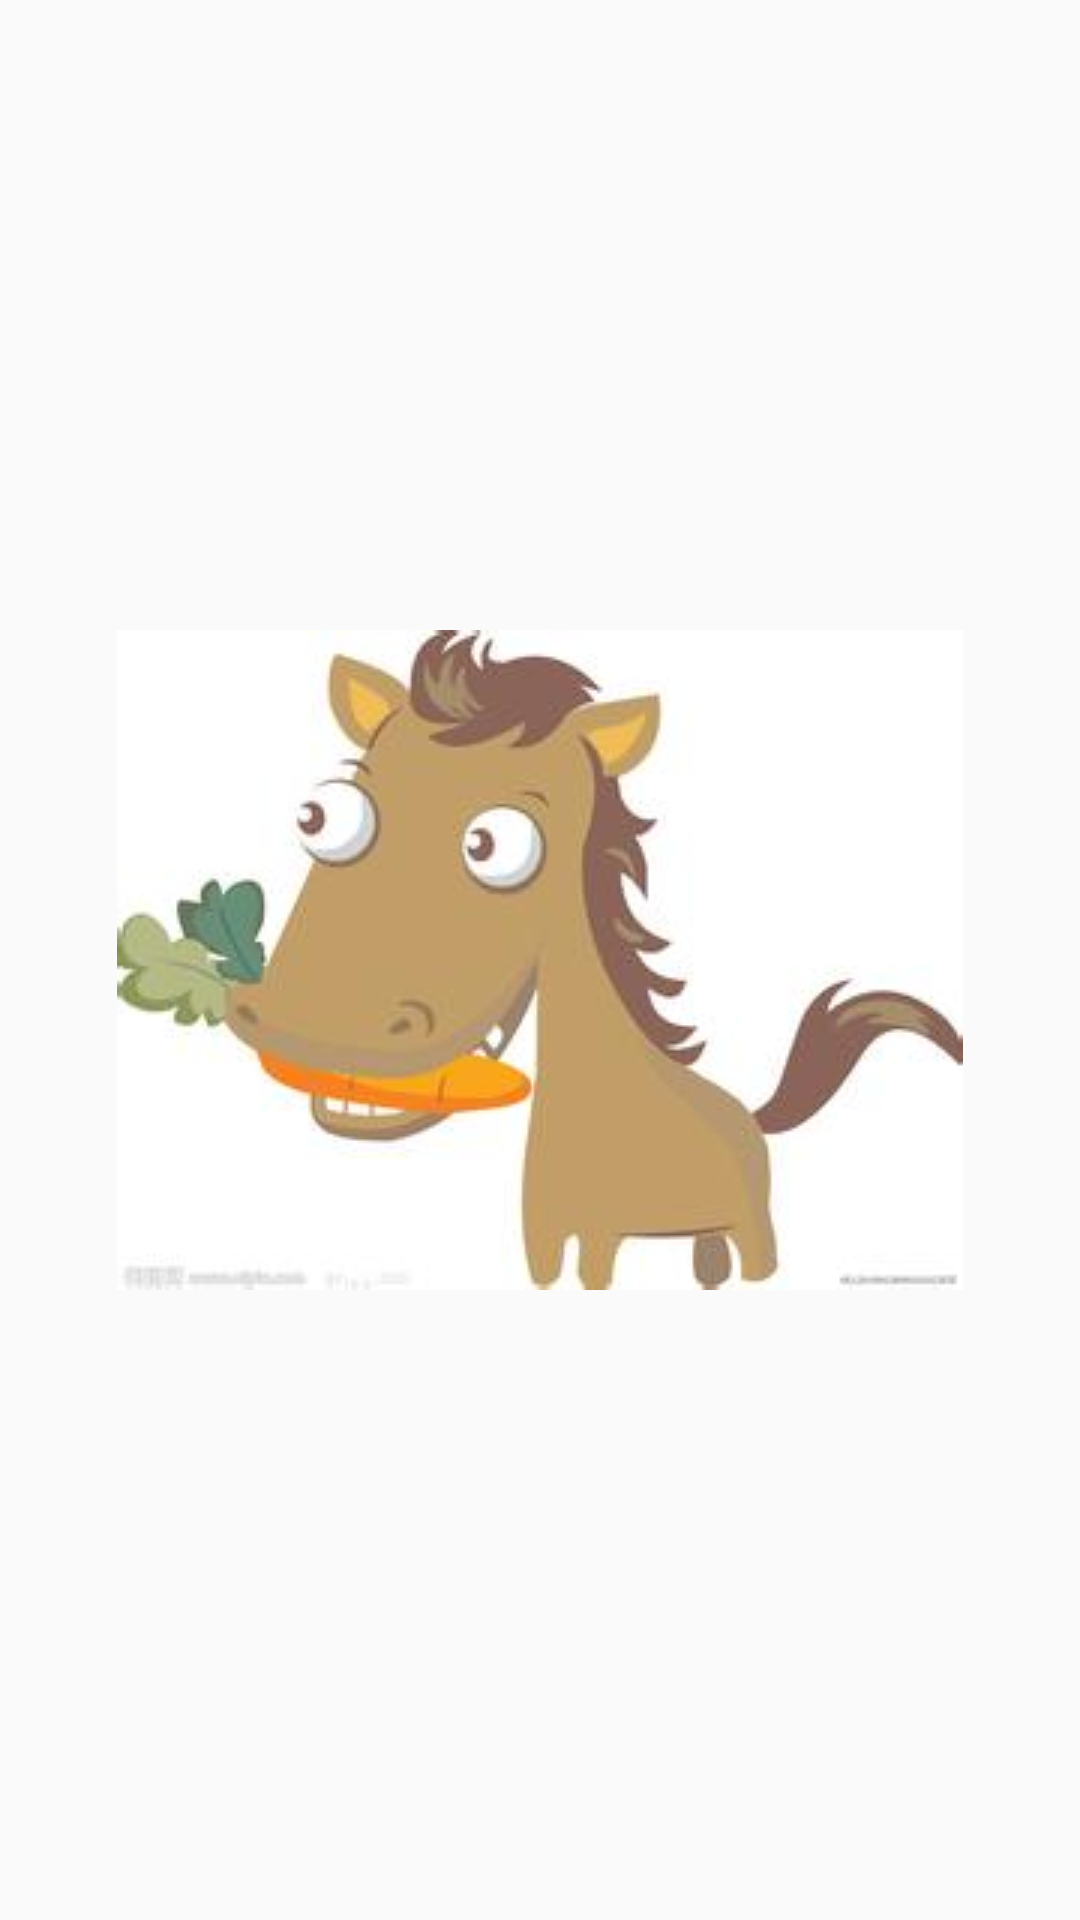

The Android layout XML behind this screen, and the referenced resources:
<!-- AndroidManifest.xml: application theme AppTheme -->
<!-- res/layout/fragment_coffee_child_1.xml -->
<?xml version="1.0" encoding="utf-8"?>
<LinearLayout xmlns:android="http://schemas.android.com/apk/res/android"
    android:layout_width="match_parent"
    android:layout_height="match_parent"
    android:gravity="center"
    android:orientation="vertical">

    <ImageView
        android:id="@+id/iv_image"
        android:layout_width="wrap_content"
        android:layout_height="wrap_content"
        android:layout_gravity="center"
        android:src="@drawable/index" />


</LinearLayout>
<!-- resources referenced by this layout -->
<resources>
  <!-- drawable index: jpg bitmap (drawable, 7188 bytes) -->
  <style name="AppTheme" parent="Theme.AppCompat.Light.DarkActionBar">
          
          <item name="colorPrimary">@color/colorPrimary</item>
          <item name="colorPrimaryDark">@color/colorPrimaryDark</item>
          <item name="colorAccent">@color/colorAccent</item>
      </style>
  <!-- not gathered from this repository: default colours our renderer supplied (Android Studio template values) -->
  <color name="colorPrimary">#FF6200EE</color>
  <color name="colorPrimaryDark">#FF3700B3</color>
  <color name="colorAccent">#FF03DAC5</color>
</resources>
